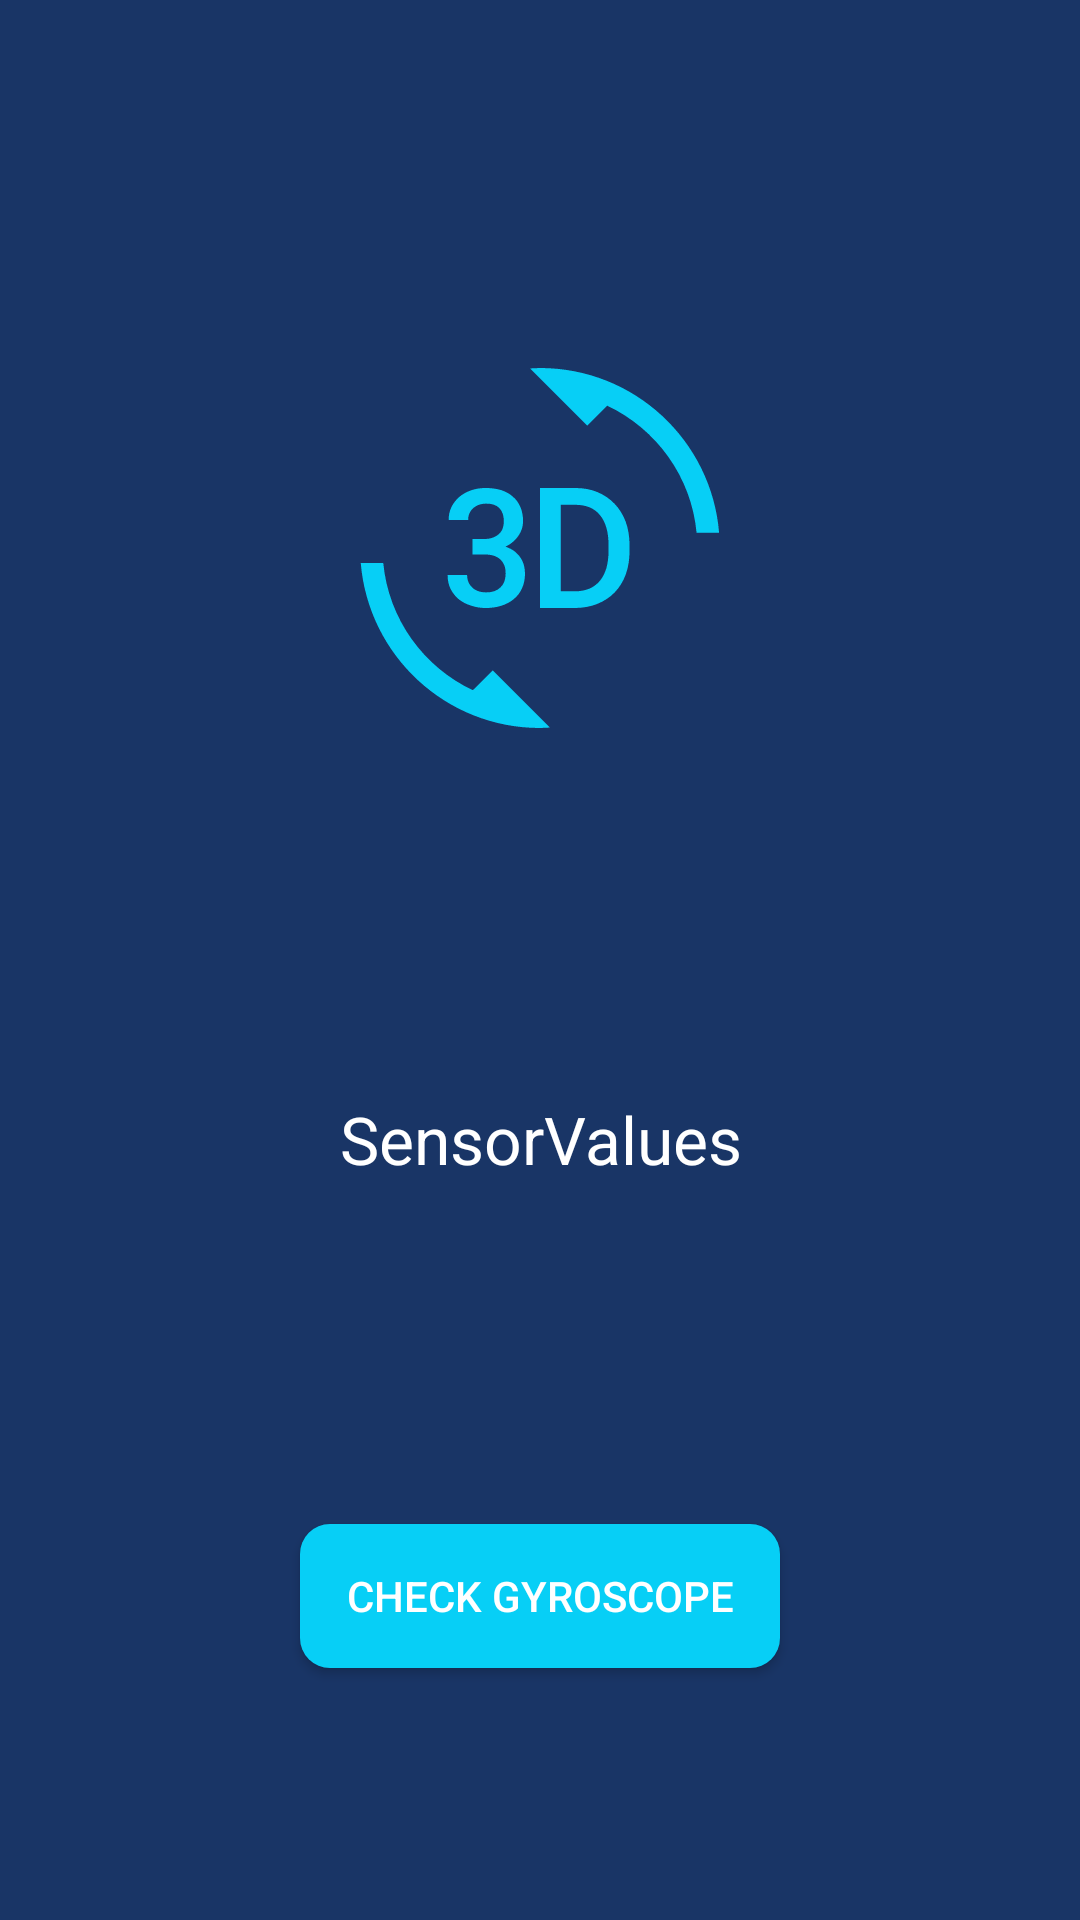

Produce the Android XML layout that renders to this screen, including the resource entries it uses.
<!-- AndroidManifest.xml: application theme Theme.TestYourAndroid -->
<!-- res/layout/activity_gyroscope.xml -->
<?xml version="1.0" encoding="utf-8"?>
<androidx.constraintlayout.widget.ConstraintLayout xmlns:android="http://schemas.android.com/apk/res/android"
    xmlns:app="http://schemas.android.com/apk/res-auto"
    xmlns:tools="http://schemas.android.com/tools"
    android:layout_width="match_parent"
    android:layout_height="match_parent"
    tools:context=".Activities.GyroScopeActivity"
    android:background="@color/tect_color">

    <androidx.appcompat.widget.AppCompatButton
        android:textColor="@color/white"
        android:background="@drawable/button_design"
        android:id="@+id/button_gyro_start"
        android:layout_width="160dp"
        android:layout_height="wrap_content"
        android:layout_marginBottom="84dp"
        android:elevation="40dp"
        android:text="Check Gyroscope"
        app:layout_constraintBottom_toBottomOf="parent"
        app:layout_constraintEnd_toEndOf="parent"
        app:layout_constraintStart_toStartOf="parent" />

    <androidx.appcompat.widget.AppCompatButton
        android:visibility="invisible"
        android:textColor="@color/white"
        android:background="@drawable/button_design"
        android:id="@+id/button_gyro_stop"
        android:layout_width="160dp"
        android:layout_height="wrap_content"
        android:layout_marginBottom="84dp"
        android:elevation="40dp"
        android:text="Stop Gyroscope"
        app:layout_constraintBottom_toBottomOf="parent"
        app:layout_constraintEnd_toEndOf="parent"
        app:layout_constraintStart_toStartOf="parent" />

    <ImageView
        android:id="@+id/imageView3"
        android:layout_width="120dp"
        android:layout_height="120dp"
        app:layout_constraintBottom_toTopOf="@+id/guideline2"
        app:layout_constraintEnd_toEndOf="parent"
        app:layout_constraintStart_toStartOf="parent"
        app:layout_constraintTop_toTopOf="parent"
        app:srcCompat="@drawable/gyro" />

    <androidx.constraintlayout.widget.Guideline
        android:id="@+id/guideline2"
        android:layout_width="wrap_content"
        android:layout_height="wrap_content"
        android:orientation="horizontal"
        app:layout_constraintGuide_begin="365dp" />

    <TextView
        android:textSize="22dp"
        android:textColor="@color/white"
        android:id="@+id/Sensor_Values"
        android:layout_width="wrap_content"
        android:layout_height="wrap_content"
        android:text="SensorValues"
        app:layout_constraintEnd_toEndOf="@+id/imageView3"
        app:layout_constraintHorizontal_bias="0.483"
        app:layout_constraintStart_toStartOf="@+id/imageView3"
        app:layout_constraintTop_toTopOf="@+id/guideline2" />
</androidx.constraintlayout.widget.ConstraintLayout>
<!-- resources referenced by this layout -->
<resources>
  <color name="tect_color">#193566</color>
  <color name="white">#FFFFFFFF</color>
  <!-- drawable button_design (drawable) -->
  <?xml version="1.0" encoding="utf-8"?>
  <shape xmlns:android="http://schemas.android.com/apk/res/android">
  
      <solid
          android:color="@color/OurNeon"/>
      <corners
          android:radius="10dp"/>
  </shape>
  <!-- drawable gyro: vector/xml drawable (drawable, 2387 chars, omitted) -->
  <style name="Theme.TestYourAndroid" parent="Theme.MaterialComponents.DayNight.NoActionBar">
          
          <item name="colorPrimary">@color/tect_color</item>
          <item name="colorPrimaryVariant">@color/tect_color</item>
          <item name="colorOnPrimary">@color/white</item>
          
          <item name="colorSecondary">@color/tect_color</item>
          <item name="colorSecondaryVariant">@color/tect_color</item>
          <item name="colorOnSecondary">@color/black</item>
          
          <item name="android:statusBarColor" tools:targetApi="l">?attr/colorPrimaryVariant</item>
          
      </style>
  <color name="OurNeon">#07cff6</color>
  <color name="black">#FF000000</color>
</resources>
